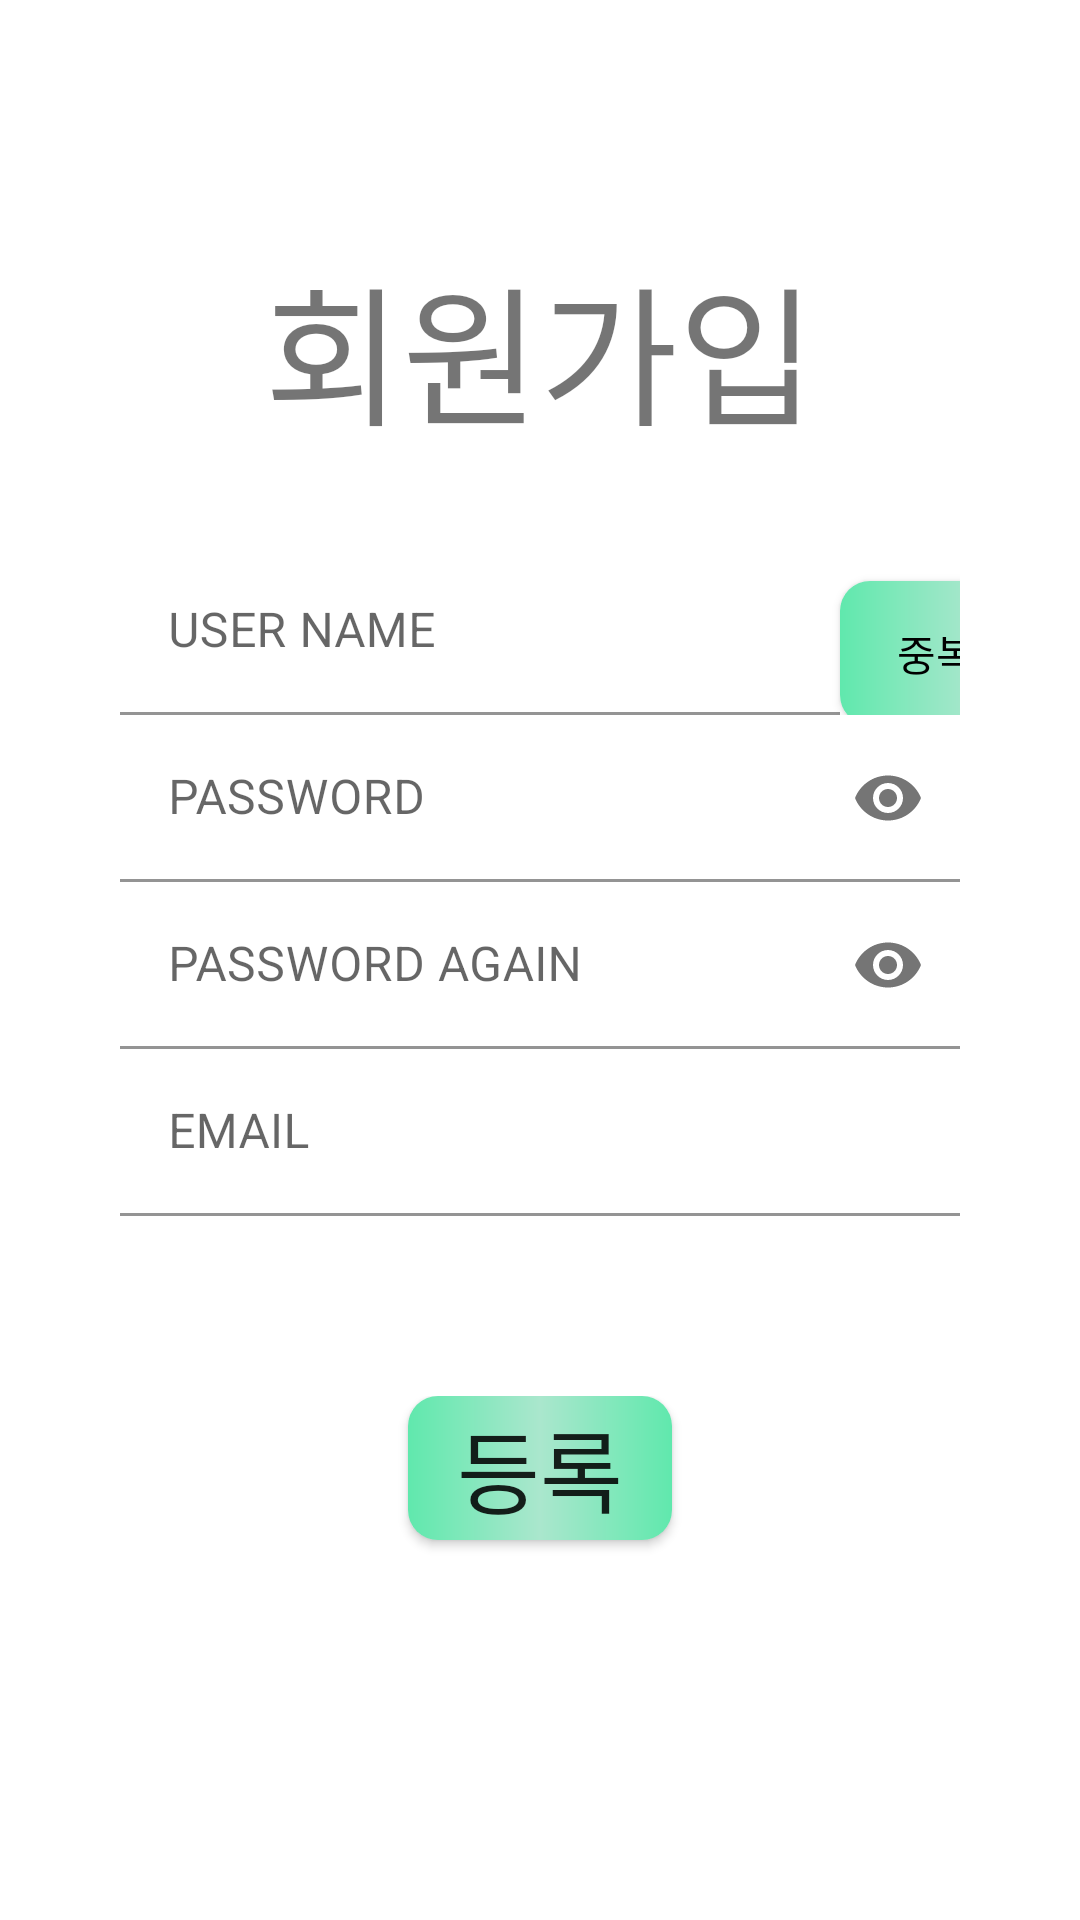

Write the Android layout XML for this screen, with the resource values it uses.
<!-- AndroidManifest.xml: application theme Theme.Login_function -->
<!-- res/layout/activity_register.xml -->
<?xml version="1.0" encoding="utf-8"?>
<LinearLayout xmlns:android="http://schemas.android.com/apk/res/android"
    xmlns:app="http://schemas.android.com/apk/res-auto"
    xmlns:tools="http://schemas.android.com/tools"
    android:layout_width="match_parent"
    android:layout_height="match_parent"
    android:orientation="vertical"
    tools:context=".RegisterActivity">

    <TextView
        android:layout_width="wrap_content"
        android:layout_height="wrap_content"
        android:layout_marginTop="80dp"
        android:text="회원가입"
        android:fontFamily="@font/font3"
        android:layout_gravity="center"
        android:textSize="50dp"/>

    <FrameLayout
        android:layout_marginTop="30dp"
        android:layout_marginRight="40dp"
        android:layout_marginLeft="40dp"
        android:layout_width="match_parent"
        android:layout_height="wrap_content"
        android:orientation="vertical">




        <TableLayout
            android:layout_width="match_parent"
            android:layout_height="wrap_content">

            <LinearLayout>
                android:layout_height="wrap_content"
                android:layout_width="match_parent"
                android:orientation="horizontal"

            <com.google.android.material.textfield.TextInputLayout
                android:layout_width="240dp"
                android:layout_height="wrap_content"
                android:layout_span="1"
                app:boxBackgroundColor="#00FFFFFF">

                <com.google.android.material.textfield.TextInputEditText
                    android:id="@+id/et_username1"
                    android:layout_width="240dp"
                    android:layout_height="wrap_content"
                    android:hint="USER NAME"
                    android:inputType="textPersonName" />

            </com.google.android.material.textfield.TextInputLayout>

                <androidx.appcompat.widget.AppCompatButton
                    android:background="@drawable/round_button2"
                    android:id="@+id/validateButton1"
                    android:layout_width="90dp"
                    android:layout_height="wrap_content"
                    android:text="중복체크"
                    android:textColor="#000000" />

            </LinearLayout>



                <com.google.android.material.textfield.TextInputLayout
                    android:layout_width="match_parent"
                    android:layout_height="wrap_content"
                    android:layout_span="1"
                    app:passwordToggleEnabled="true"
                    app:boxBackgroundColor="#00FFFFFF">

                    <com.google.android.material.textfield.TextInputEditText
                        android:id="@+id/et_password1"
                        android:layout_width="match_parent"
                        android:layout_height="wrap_content"
                        android:hint="PASSWORD"
                        android:inputType="textPassword" />
                </com.google.android.material.textfield.TextInputLayout>




                <com.google.android.material.textfield.TextInputLayout
                    android:layout_width="match_parent"
                    android:layout_height="wrap_content"
                    android:layout_span="1"
                    app:passwordToggleEnabled="true"
                    app:boxBackgroundColor="#00FFFFFF">

                    <com.google.android.material.textfield.TextInputEditText
                        android:id="@+id/et_password2"
                        android:layout_width="match_parent"
                        android:layout_height="wrap_content"
                        android:hint="PASSWORD AGAIN"
                        android:inputType="textPassword" />
                </com.google.android.material.textfield.TextInputLayout>





                <com.google.android.material.textfield.TextInputLayout
                    android:layout_width="match_parent"
                    android:layout_height="wrap_content"
                    android:layout_span="1"
                    app:boxBackgroundColor="#00FFFFFF">

                    <com.google.android.material.textfield.TextInputEditText
                        android:id="@+id/et_email"
                        android:layout_width="match_parent"
                        android:layout_height="wrap_content"
                        android:hint="EMAIL"
                        android:inputType="textPersonName" />
                </com.google.android.material.textfield.TextInputLayout>



        </TableLayout>


    </FrameLayout>


    <LinearLayout
        android:layout_width="match_parent"
        android:layout_height="match_parent"
        android:orientation="vertical"
        android:layout_marginTop="60dp">

        <androidx.appcompat.widget.AppCompatButton
            android:id="@+id/btn_register"
            android:layout_width="wrap_content"
            android:layout_height="wrap_content"
            android:layout_gravity="center"
            android:background="@drawable/round_button2"
            android:text="등록"
            android:fontFamily="@font/font3"
            android:textSize="30dp" />

    </LinearLayout>



</LinearLayout>
<!-- resources referenced by this layout -->
<resources>
  <!-- drawable round_button2 (drawable) -->
  <?xml version="1.0" encoding="UTF-8"?>
  <layer-list xmlns:android="http://schemas.android.com/apk/res/android" >
  
      <item>
          <shape android:shape="rectangle" >
              <corners android:radius="10dp" />
  
              <gradient
                  android:angle="0"
                  android:centerColor="#AAE7CD"
                  android:endColor="#60E8AD"
                  android:gradientRadius="90"
                  android:startColor="#60E8AD"/>
          </shape>
      </item>
  
  </layer-list>
  <style name="Theme.Login_function" parent="Theme.MaterialComponents.DayNight.DarkActionBar">
          
          <item name="colorPrimary">@color/purple_500</item>
          <item name="colorPrimaryVariant">@color/purple_700</item>
          <item name="colorOnPrimary">@color/white</item>
          
          <item name="colorSecondary">@color/teal_200</item>
          <item name="colorSecondaryVariant">@color/teal_700</item>
          <item name="colorOnSecondary">@color/black</item>
          
          <item name="android:statusBarColor" tools:targetApi="l">?attr/colorPrimaryVariant</item>
          
          <item name="windowActionBar">false</item>
          <item name="windowNoTitle">true</item>
      </style>
  <!-- not gathered from this repository: default colours our renderer supplied (Android Studio template values) -->
  <color name="purple_500">#FF6200EE</color>
  <color name="purple_700">#FF3700B3</color>
  <color name="teal_200">#FF03DAC5</color>
  <color name="teal_700">#FF018786</color>
  <color name="black">#FF000000</color>
  <color name="white">#FFFFFFFF</color>
</resources>
